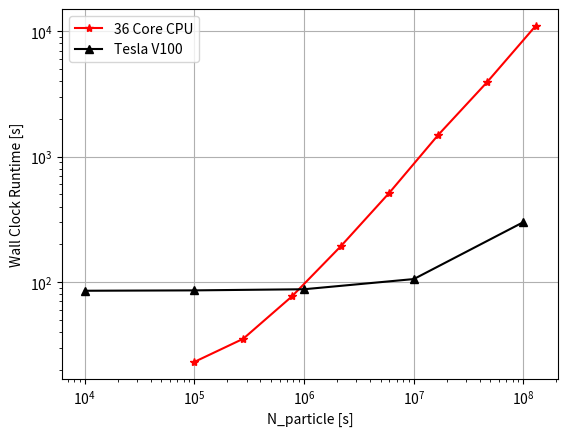

This chart was generated by the following Python code:
import numpy as np
import matplotlib.pyplot as plt


N_particles = np.logspace(5, 9, 10).astype(int)
N_particles = N_particles[:-2]

cpu_mcdc_data = np.array([2.30908818e+01, 3.52797744e+01, 7.68255820e+01, 1.92401531e+02, 5.15599523e+02, 1.48727268e+03, 3.90907587e+03, 1.10168888e+04]) 

# [redacted]
N_particles_gpu = np.array([1e4, 1e5, 1e6, 1e7, 1e8]).astype(int)
gpu_mcdc_data = np.array([1.42, 1.43, 1.46, 1.76, 5.01])
gpu_mcdc_data *= 60


plt.figure()
plt.plot(N_particles, cpu_mcdc_data, '-*r', label='36 Core CPU')
plt.plot(N_particles_gpu, gpu_mcdc_data, '-^k', label='Tesla V100')
plt.yscale('log')
plt.xscale('log')
plt.grid()
plt.legend()
plt.xlabel("N_particle [s]")
plt.ylabel("Wall Clock Runtime [s]")
plt.show()
